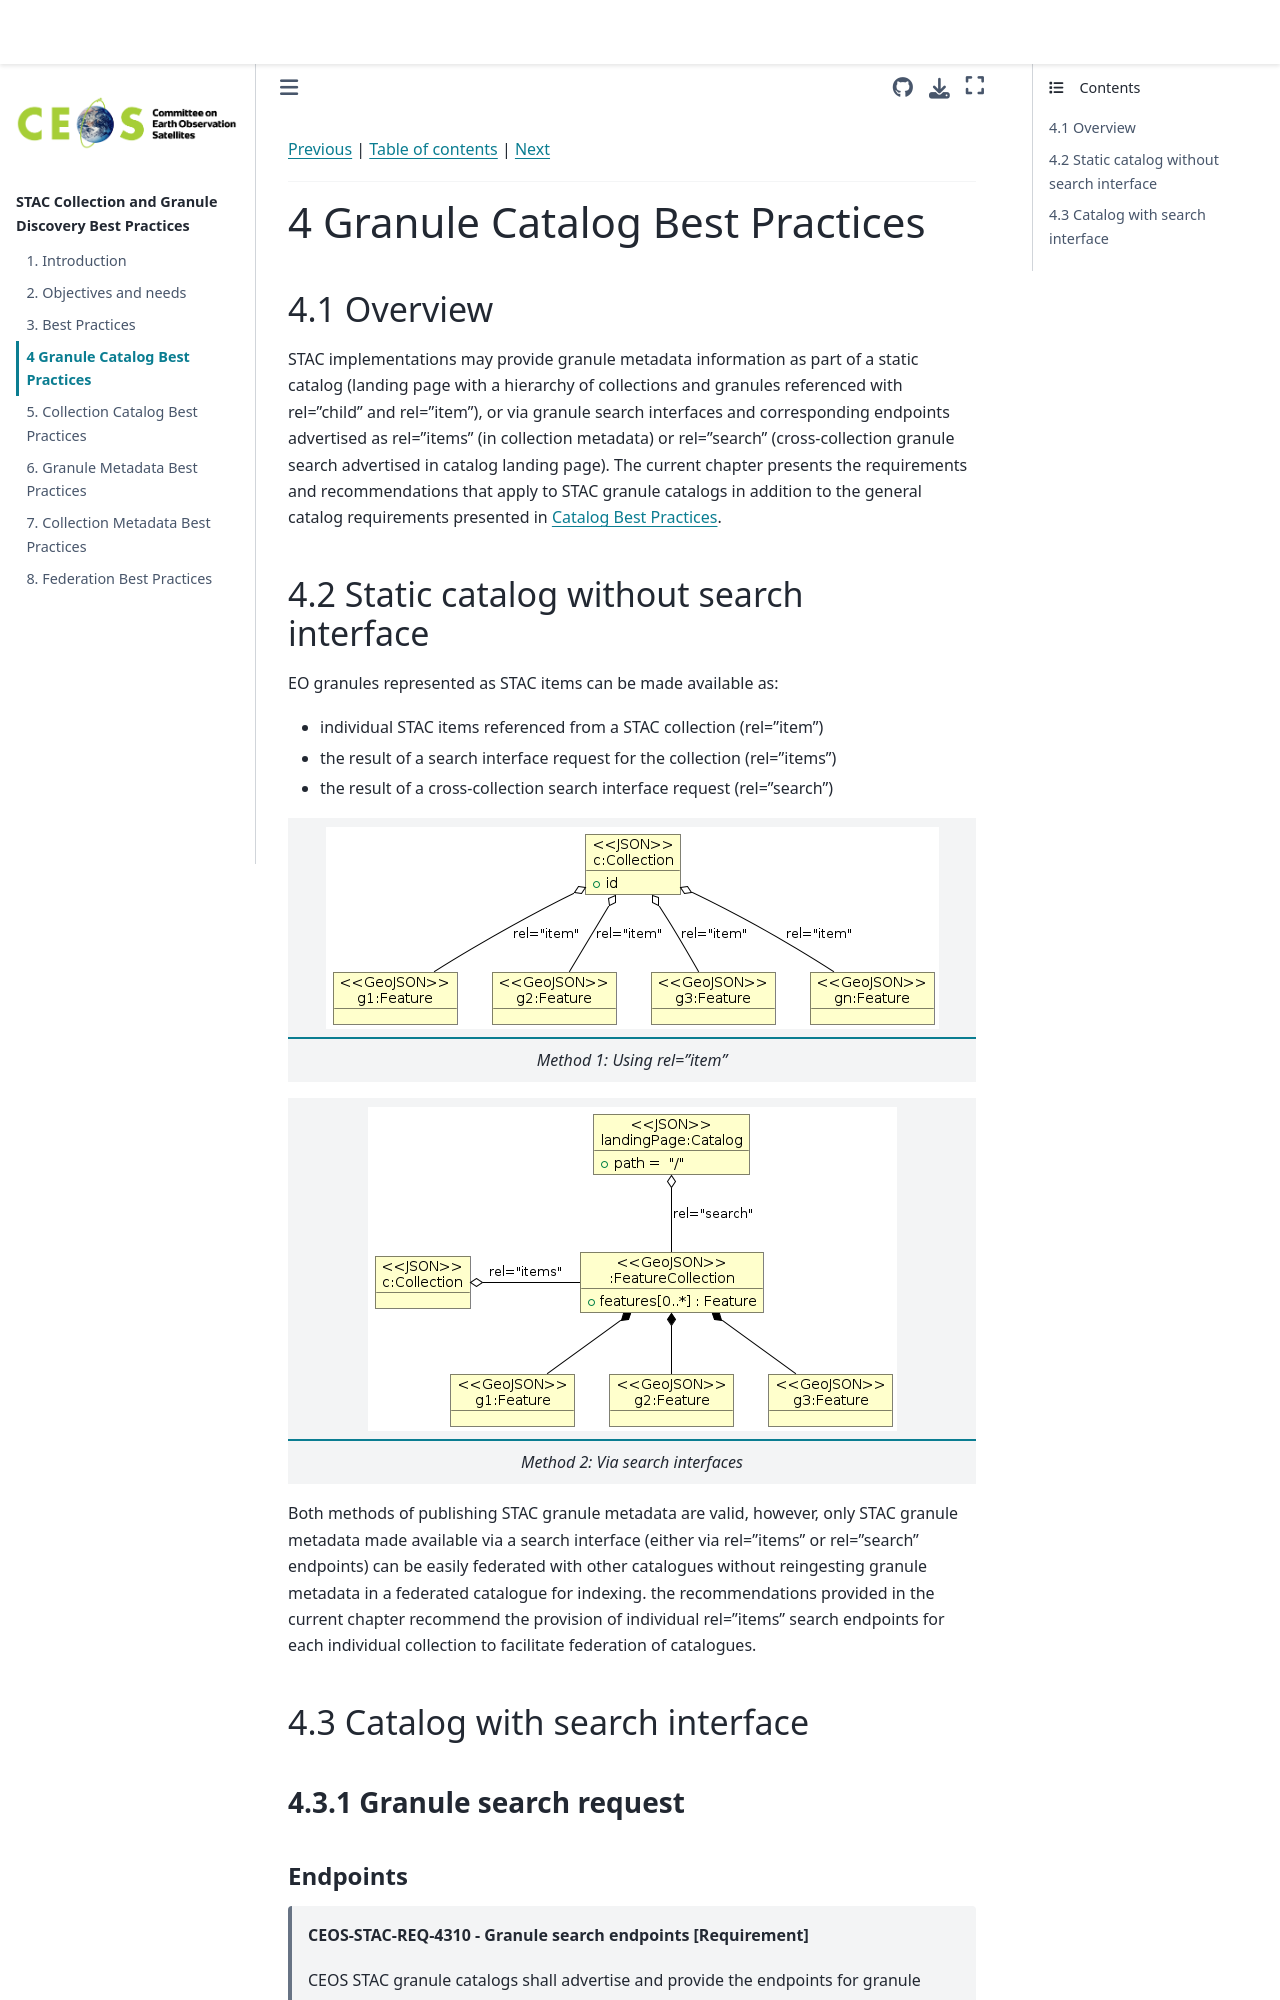

repository: ceos-org/stac-collection-and-granule-discovery-best-practices · page: main/granule-catalogs.html · generator: jekyll

[Previous](best-practices.md) | [Table of contents](README.md) | [Next](collection-catalogs.md)
***
# 4 Granule Catalog Best Practices

[//]: # (this is a comment)

## 4.1 Overview

STAC implementations may provide granule metadata information as part of a static catalog (landing page with a hierarchy of collections and granules referenced with rel="child" and rel="item"), or via granule search interfaces and corresponding endpoints advertised as rel="items" (in collection metadata) or rel="search" (cross-collection granule search advertised in catalog landing page).  The current chapter presents the requirements and recommendations that apply to STAC granule catalogs in addition to the general catalog requirements presented in [Catalog Best Practices](best-practices.md#32-catalog-best-practices).

## 4.2 Static catalog without search interface

EO granules represented as STAC items can be made available as:
- individual STAC items referenced from a STAC collection (rel="item")
- the result of a search interface request for the collection (rel="items")
- the result of a cross-collection search interface request (rel="search")

| ![Static catalog](./figures/objects-granule-catalog-item.png "Nested catalogs and collections") |
|:--:| 
| *Method 1: Using rel="item"* |

| ![Search result](./figures/objects-granule-catalog-items.png "List of collections") |
|:--:| 
| *Method 2: Via search interfaces* |


Both methods of publishing STAC granule metadata are valid, however, only STAC granule metadata made available via a search interface (either via rel="items" or rel="search" endpoints) can be easily federated with other catalogues without reingesting granule metadata in a federated catalogue for indexing. the recommendations provided in the current chapter recommend the provision of individual rel="items" search endpoints for each individual collection to facilitate federation of catalogues.


## 4.3 Catalog with search interface

### 4.3.1 Granule search request
